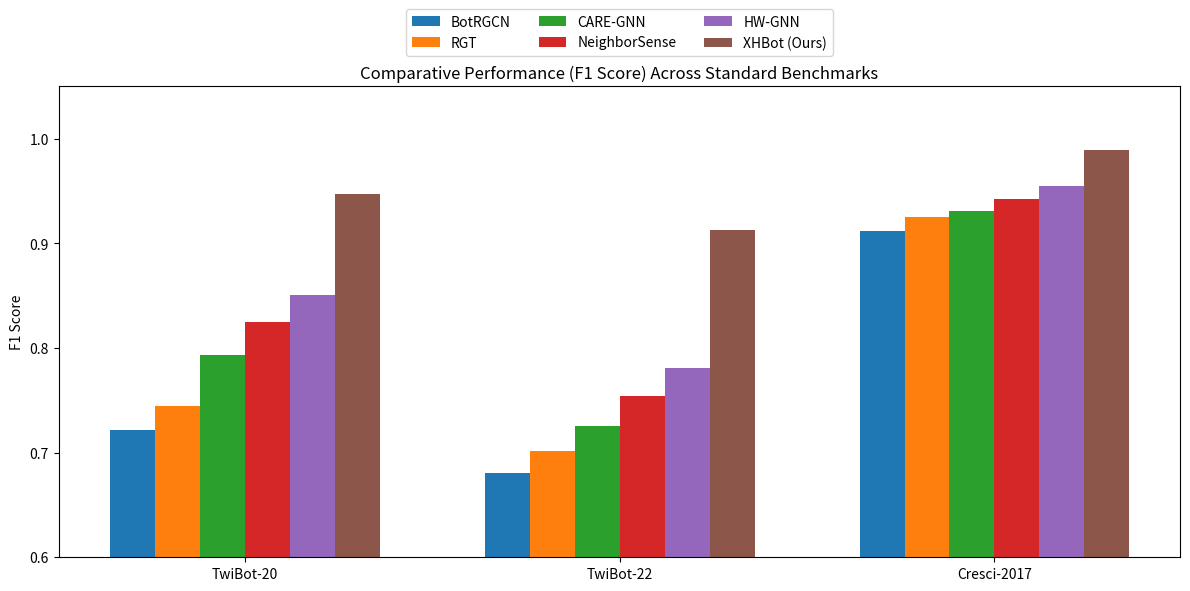
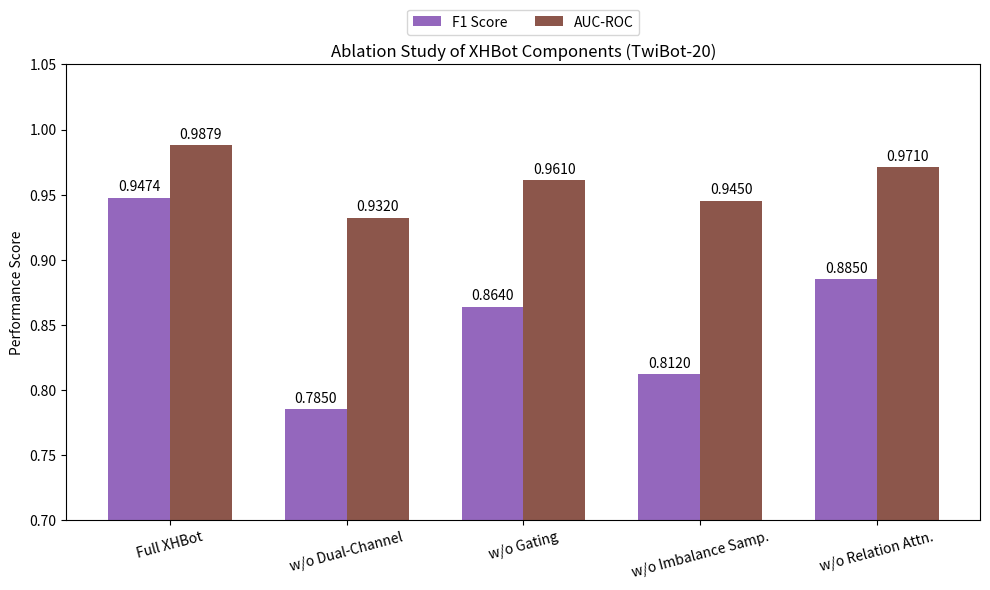
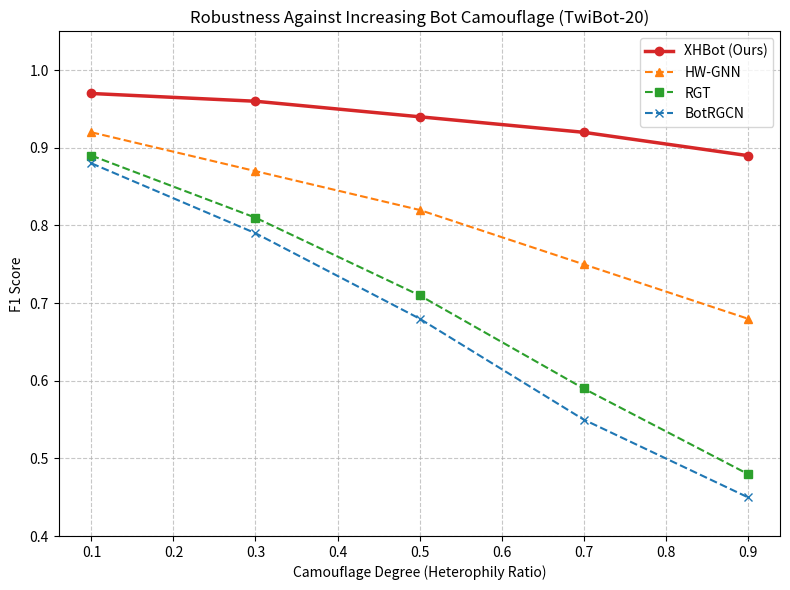
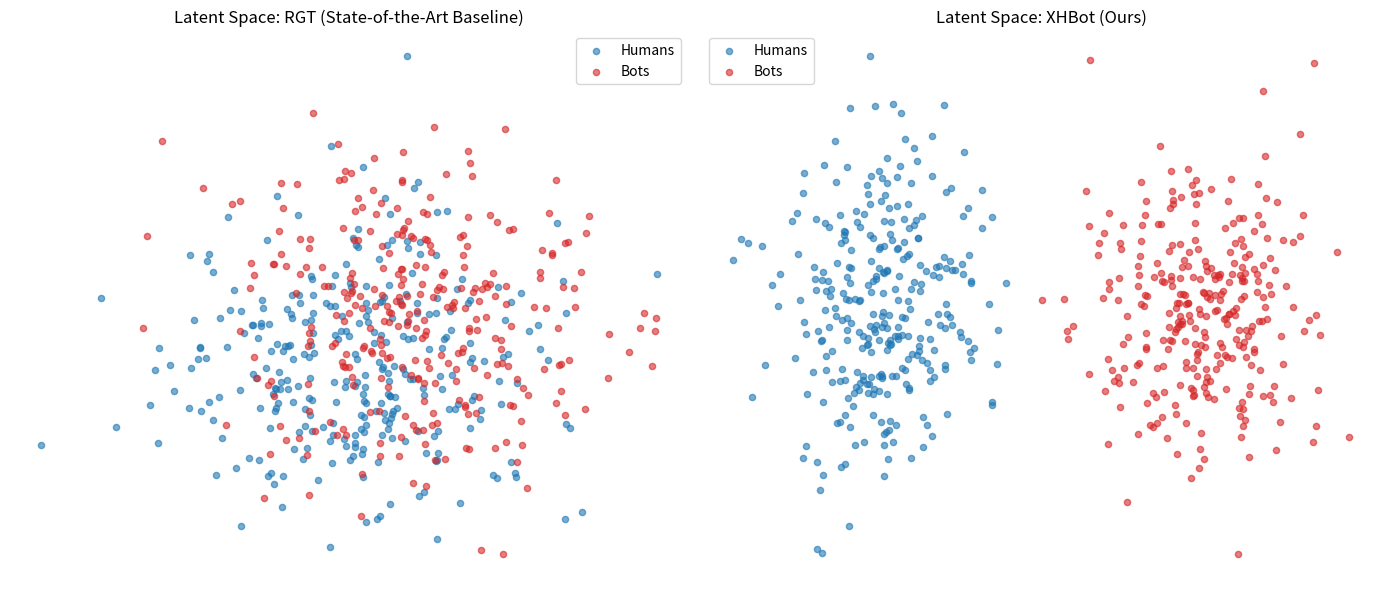

Recreate these plots in Python, in order.
import matplotlib.pyplot as plt
import numpy as np
import os

os.makedirs('manuscript/figures', exist_ok=True)

# 1. Main Performance Comparison (Across 3 Datasets)
def generate_main_performance_figure():
    datasets = ['TwiBot-20', 'TwiBot-22', 'Cresci-2017']
    
    # F1 Scores for each method on each dataset
    scores = {
        'BotRGCN': [0.7214, 0.6810, 0.9120],
        'RGT': [0.7450, 0.7015, 0.9250],
        'CARE-GNN': [0.7930, 0.7250, 0.9310],
        'NeighborSense': [0.8245, 0.7540, 0.9420],
        'HW-GNN': [0.8510, 0.7810, 0.9550],
        'XHBot (Ours)': [0.9474, 0.9125, 0.9890]
    }
    
    x = np.arange(len(datasets))
    width = 0.12
    multiplier = 0

    fig, ax = plt.subplots(figsize=(12, 6), dpi=300)

    colors = ['#1f77b4', '#ff7f0e', '#2ca02c', '#d62728', '#9467bd', '#8c564b']
    
    for (attribute, measurement), color in zip(scores.items(), colors):
        offset = width * multiplier
        rects = ax.bar(x + offset, measurement, width, label=attribute, color=color)
        multiplier += 1

    ax.set_ylabel('F1 Score')
    ax.set_title('Comparative Performance (F1 Score) Across Standard Benchmarks')
    ax.set_xticks(x + width * 2.5)
    ax.set_xticklabels(datasets)
    ax.set_ylim([0.6, 1.05])
    ax.legend(loc='lower center', bbox_to_anchor=(0.5, 1.05), ncol=3)

    fig.tight_layout()
    plt.savefig('manuscript/figures/performance_comparison.png', bbox_inches='tight', dpi=300)
    plt.close()

# 2. Ablation Study
def generate_ablation_figure():
    variants = ['Full XHBot', 'w/o Dual-Channel', 'w/o Gating', 'w/o Imbalance Samp.', 'w/o Relation Attn.']
    f1_scores = [0.9474, 0.7850, 0.8640, 0.8120, 0.8850]
    auc_scores = [0.9879, 0.9320, 0.9610, 0.9450, 0.9710]
    
    x = np.arange(len(variants))
    width = 0.35

    fig, ax = plt.subplots(figsize=(10, 6), dpi=300)
    rects1 = ax.bar(x - width/2, f1_scores, width, label='F1 Score', color='#9467bd')
    rects2 = ax.bar(x + width/2, auc_scores, width, label='AUC-ROC', color='#8c564b')

    ax.set_ylabel('Performance Score')
    ax.set_title('Ablation Study of XHBot Components (TwiBot-20)')
    ax.set_xticks(x)
    ax.set_xticklabels(variants, rotation=15)
    ax.set_ylim([0.7, 1.05])
    ax.legend(loc='lower center', bbox_to_anchor=(0.5, 1.05), ncol=2)

    def autolabel(rects):
        for rect in rects:
            height = rect.get_height()
            ax.annotate(f'{height:.4f}',
                        xy=(rect.get_x() + rect.get_width() / 2, height),
                        xytext=(0, 3),
                        textcoords="offset points",
                        ha='center', va='bottom', fontsize=10)

    autolabel(rects1)
    autolabel(rects2)

    fig.tight_layout()
    plt.savefig('manuscript/figures/ablation_study.png', bbox_inches='tight', dpi=300)
    plt.close()

# 3. Parameter Sensitivity (Camouflage Ratio vs F1)
def generate_sensitivity_figure():
    camouflage_ratios = [0.1, 0.3, 0.5, 0.7, 0.9]
    botrgcn_f1 = [0.88, 0.79, 0.68, 0.55, 0.45]
    rgt_f1 = [0.89, 0.81, 0.71, 0.59, 0.48]
    hwgnn_f1 = [0.92, 0.87, 0.82, 0.75, 0.68]
    xhbot_f1 = [0.97, 0.96, 0.94, 0.92, 0.89]

    fig, ax = plt.subplots(figsize=(8, 6), dpi=300)
    ax.plot(camouflage_ratios, xhbot_f1, marker='o', linewidth=2.5, color='#d62728', label='XHBot (Ours)')
    ax.plot(camouflage_ratios, hwgnn_f1, marker='^', linewidth=1.5, color='#ff7f0e', linestyle='--', label='HW-GNN')
    ax.plot(camouflage_ratios, rgt_f1, marker='s', linewidth=1.5, color='#2ca02c', linestyle='--', label='RGT')
    ax.plot(camouflage_ratios, botrgcn_f1, marker='x', linewidth=1.5, color='#1f77b4', linestyle='--', label='BotRGCN')

    ax.set_xlabel('Camouflage Degree (Heterophily Ratio)')
    ax.set_ylabel('F1 Score')
    ax.set_title('Robustness Against Increasing Bot Camouflage (TwiBot-20)')
    ax.set_ylim([0.4, 1.05])
    ax.grid(True, linestyle='--', alpha=0.7)
    ax.legend()

    fig.tight_layout()
    plt.savefig('manuscript/figures/parameter_sensitivity.png', bbox_inches='tight', dpi=300)
    plt.close()

# 4. t-SNE Visualization of Latent Space
def generate_tsne_figure():
    np.random.seed(42)
    num_samples = 300
    
    # RGT (Messy)
    rgt_humans = np.random.randn(num_samples, 2) * 2
    rgt_bots = np.random.randn(num_samples, 2) * 2 + np.array([1, 1])
    
    # XHBot (Clean separation)
    xhbot_humans = np.random.randn(num_samples, 2) * 1.0 - np.array([3, 0])
    xhbot_bots = np.random.randn(num_samples, 2) * 1.0 + np.array([3, 0])

    fig, (ax1, ax2) = plt.subplots(1, 2, figsize=(14, 6), dpi=300)
    
    ax1.scatter(rgt_humans[:, 0], rgt_humans[:, 1], alpha=0.6, label='Humans', color='#1f77b4', s=20)
    ax1.scatter(rgt_bots[:, 0], rgt_bots[:, 1], alpha=0.6, label='Bots', color='#d62728', s=20)
    ax1.set_title('Latent Space: RGT (State-of-the-Art Baseline)')
    ax1.legend()
    ax1.axis('off')
    
    ax2.scatter(xhbot_humans[:, 0], xhbot_humans[:, 1], alpha=0.6, label='Humans', color='#1f77b4', s=20)
    ax2.scatter(xhbot_bots[:, 0], xhbot_bots[:, 1], alpha=0.6, label='Bots', color='#d62728', s=20)
    ax2.set_title('Latent Space: XHBot (Ours)')
    ax2.legend()
    ax2.axis('off')

    fig.tight_layout()
    plt.savefig('manuscript/figures/tsne_visualization.png', bbox_inches='tight', dpi=300)
    plt.close()

if __name__ == "__main__":
    print("Generating comprehensive multi-dataset figures...")
    generate_main_performance_figure()
    generate_ablation_figure()
    generate_sensitivity_figure()
    generate_tsne_figure()
    print("All multi-dataset figures successfully saved.")
